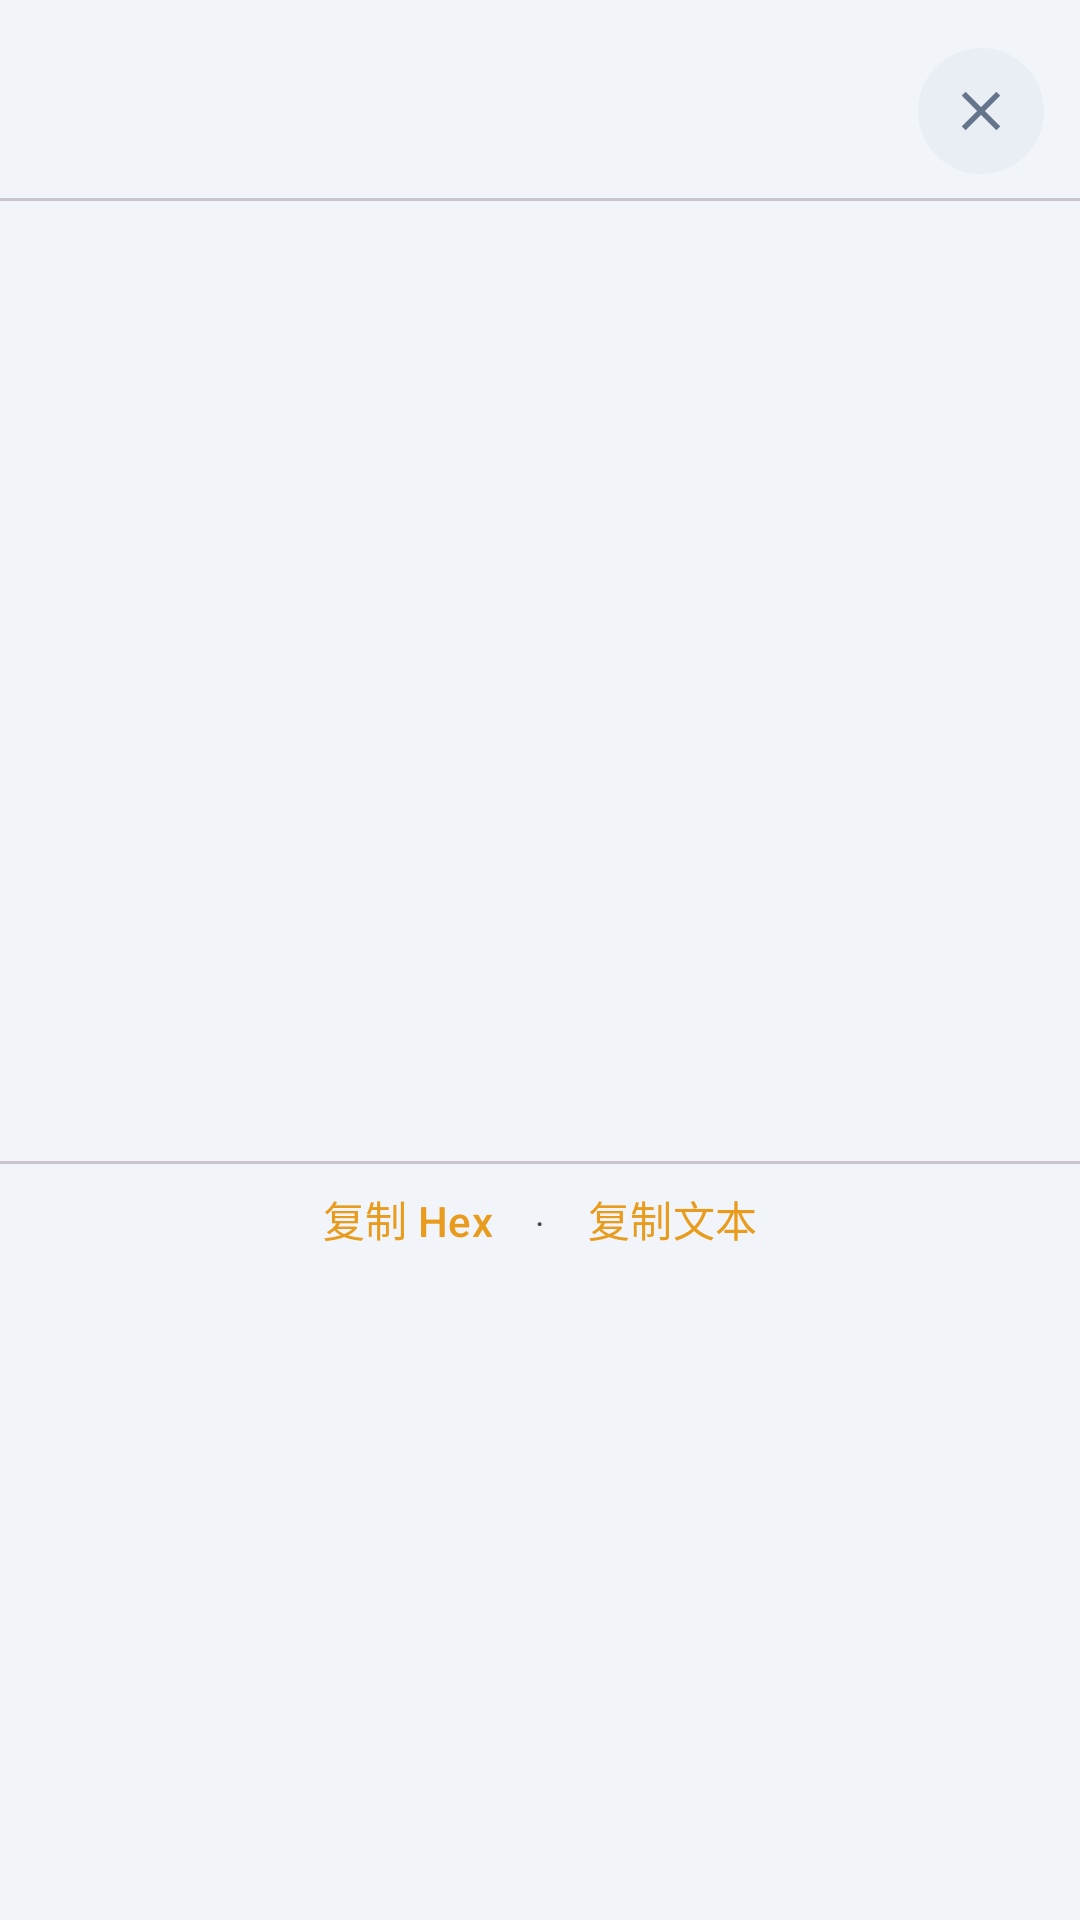

Layout XML and referenced resources for this Android screen:
<!-- AndroidManifest.xml: application theme Theme.SunnyNet -->
<!-- res/layout/dialog_stream_body.xml -->
<?xml version="1.0" encoding="utf-8"?>
<LinearLayout xmlns:android="http://schemas.android.com/apk/res/android"
    xmlns:app="http://schemas.android.com/apk/res-auto"
    xmlns:tools="http://schemas.android.com/tools"
    android:layout_width="match_parent"
    android:layout_height="wrap_content"
    android:orientation="vertical">

    <LinearLayout
        android:layout_width="match_parent"
        android:layout_height="wrap_content"
        android:gravity="center_vertical"
        android:minHeight="52dp"
        android:orientation="horizontal"
        android:paddingStart="20dp"
        android:paddingEnd="8dp"
        android:paddingTop="12dp"
        android:paddingBottom="4dp">

        <TextView
            android:id="@+id/stream_body_dialog_title"
            android:layout_width="0dp"
            android:layout_height="wrap_content"
            android:layout_weight="1"
            android:ellipsize="end"
            android:maxLines="2"
            android:textAppearance="@style/TextAppearance.SunnyNet.StreamDialogTitle"
            tools:text="发送（共432字节）" />

        <com.google.android.material.button.MaterialButton
            android:id="@+id/stream_body_dialog_close"
            style="@style/Widget.SunnyNet.StreamDialogClose"
            android:layout_width="wrap_content"
            android:layout_height="wrap_content"
            android:contentDescription="@string/stream_body_dialog_close_desc" />
    </LinearLayout>

    <com.google.android.material.divider.MaterialDivider
        android:layout_width="match_parent"
        android:layout_height="wrap_content"
        app:dividerThickness="1dp" />

    <androidx.core.widget.NestedScrollView
        android:id="@+id/stream_body_scroll"
        android:layout_width="match_parent"
        android:layout_height="@dimen/stream_body_scroll_height"
        android:fillViewport="false"
        android:scrollbars="vertical">

        <FrameLayout
            android:id="@+id/stream_body_hscroll"
            android:layout_width="match_parent"
            android:layout_height="wrap_content">

            
            <FrameLayout
                android:layout_width="match_parent"
                android:layout_height="wrap_content">

                <TextView
                    android:id="@+id/stream_body_content"
                    android:layout_width="wrap_content"
                    android:layout_height="wrap_content"
                    android:paddingHorizontal="22dp"
                    android:paddingTop="8dp"
                    android:paddingBottom="8dp"
                    android:textIsSelectable="true"
                    android:textSize="13sp"
                    tools:ignore="RtlSymmetry"
                    tools:text="07 0A …" />

                
                <com.sunnynet.tools.ui.HexDumpRecyclerView
                    android:id="@+id/stream_body_hex_recycler"
                    android:layout_width="match_parent"
                    android:layout_height="wrap_content"
                    android:clipChildren="false"
                    android:clipToPadding="false"
                    android:nestedScrollingEnabled="true"
                    android:paddingTop="8dp"
                    android:visibility="gone"
                    tools:listitem="@layout/item_hex_dump_line_dialog"
                    tools:visibility="visible" />
            </FrameLayout>
        </FrameLayout>

    </androidx.core.widget.NestedScrollView>

    <com.google.android.material.divider.MaterialDivider
        android:layout_width="match_parent"
        android:layout_height="wrap_content"
        app:dividerThickness="1dp" />

    <LinearLayout
        android:layout_width="match_parent"
        android:layout_height="wrap_content"
        android:gravity="center_horizontal"
        android:orientation="horizontal"
        android:paddingHorizontal="8dp"
        android:paddingTop="2dp"
        android:paddingBottom="4dp">

        <com.google.android.material.button.MaterialButton
            android:id="@+id/stream_body_copy_hex"
            style="@style/Widget.SunnyNet.Button.StreamCopy"
            android:layout_width="wrap_content"
            android:layout_height="wrap_content"
            android:text="@string/stream_body_copy_hex" />

        <TextView
            android:layout_width="wrap_content"
            android:layout_height="wrap_content"
            android:importantForAccessibility="no"
            android:paddingHorizontal="4dp"
            android:text="@string/stream_body_copy_mid_dot"
            android:textAppearance="?attr/textAppearanceBodySmall"
            android:textColor="?android:attr/textColorSecondary" />

        <com.google.android.material.button.MaterialButton
            android:id="@+id/stream_body_copy_string"
            style="@style/Widget.SunnyNet.Button.StreamCopy"
            android:layout_width="wrap_content"
            android:layout_height="wrap_content"
            android:text="@string/stream_body_copy_string" />

        <TextView
            android:id="@+id/stream_body_copy_sep_hex_extra"
            android:layout_width="wrap_content"
            android:layout_height="wrap_content"
            android:importantForAccessibility="no"
            android:paddingHorizontal="4dp"
            android:text="@string/stream_body_copy_mid_dot"
            android:textAppearance="?attr/textAppearanceBodySmall"
            android:textColor="?android:attr/textColorSecondary"
            android:visibility="gone"
            tools:visibility="visible" />

        <com.google.android.material.button.MaterialButton
            android:id="@+id/stream_body_copy_ascii_column"
            style="@style/Widget.SunnyNet.Button.StreamCopy"
            android:layout_width="wrap_content"
            android:layout_height="wrap_content"
            android:text="@string/stream_body_copy_ascii_column"
            android:visibility="gone"
            tools:visibility="visible" />

    </LinearLayout>

</LinearLayout>
<!-- res/layout/item_hex_dump_line_dialog.xml (included above) -->
<?xml version="1.0" encoding="utf-8"?>
<LinearLayout xmlns:android="http://schemas.android.com/apk/res/android"
    xmlns:tools="http://schemas.android.com/tools"
    android:layout_width="wrap_content"
    android:layout_height="wrap_content"
    android:baselineAligned="false"
    android:orientation="horizontal">

    <TextView
        android:id="@+id/hex_line_offset"
        android:layout_width="wrap_content"
        android:layout_height="wrap_content"
        android:fontFamily="monospace"
        android:paddingStart="10dp"
        android:paddingEnd="2dp"
        android:textIsSelectable="false"
        android:textSize="13sp"
        tools:ignore="RtlSymmetry"
        tools:text="00001234" />

    <TextView
        android:id="@+id/hex_line_bytes"
        android:layout_width="wrap_content"
        android:layout_height="wrap_content"
        android:clickable="false"
        android:focusable="false"
        android:fontFamily="monospace"
        android:longClickable="false"
        android:paddingEnd="2dp"
        android:textIsSelectable="false"
        android:textSize="13sp"
        tools:text="61 62 63 " />

    <TextView
        android:id="@+id/hex_line_ascii"
        android:layout_width="wrap_content"
        android:layout_height="wrap_content"
        android:clickable="false"
        android:focusable="false"
        android:fontFamily="monospace"
        android:longClickable="false"
        android:paddingStart="4dp"
        android:paddingEnd="@dimen/hex_ascii_padding_end_dialog"
        android:textIsSelectable="false"
        android:textSize="13sp"
        tools:ignore="RtlSymmetry"
        tools:text="abc" />
</LinearLayout>
<!-- resources referenced by this layout -->
<resources>
  <dimen name="hex_ascii_padding_end_dialog">10dp</dimen>
  <dimen name="stream_body_scroll_height">320dp</dimen>
  <string name="stream_body_copy_ascii_column">文本列</string>
  <string name="stream_body_copy_hex">复制 Hex</string>
  <string name="stream_body_copy_mid_dot" translatable="false">·</string>
  <string name="stream_body_copy_string">复制文本</string>
  <string name="stream_body_dialog_close_desc">关闭</string>
  <style name="TextAppearance.SunnyNet.StreamDialogTitle" parent="TextAppearance.Material3.TitleMedium">
          <item name="android:textColor">@color/sunny_on_surface</item>
          <item name="android:textStyle">bold</item>
      </style>
  <style name="Widget.SunnyNet.StreamDialogClose" parent="Widget.Material3.Button.IconButton.Filled.Tonal">
          <item name="icon">@drawable/ic_close</item>
          <item name="iconTint">@color/sunny_on_surface_variant</item>
          <item name="iconSize">22dp</item>
          <item name="android:minWidth">40dp</item>
          <item name="android:minHeight">40dp</item>
          <item name="backgroundTint">@color/sunny_surface_variant</item>
      </style>
  <style name="Theme.SunnyNet" parent="Base.Theme.SunnyNet" />
  <color name="sunny_on_surface">#0F172A</color>
  <!-- drawable ic_close (drawable) -->
  <?xml version="1.0" encoding="utf-8"?>
  <vector xmlns:android="http://schemas.android.com/apk/res/android"
      android:width="24dp"
      android:height="24dp"
      android:viewportWidth="24"
      android:viewportHeight="24">
      <path
          android:fillColor="#FF000000"
          android:pathData="M19,6.41L17.59,5 12,10.59 6.41,5 5,6.41 10.59,12 5,17.59 6.41,19 12,13.41 17.59,19 19,17.59 13.41,12z" />
  </vector>
  <color name="sunny_on_surface_variant">#64748B</color>
  <color name="sunny_surface_variant">#E8EEF4</color>
  <color name="sunny_primary">#E89B1C</color>
  <color name="sunny_on_primary">#FFFFFF</color>
  <color name="sunny_primary_light">#FFF3E0</color>
  <color name="sunny_primary_dark">#C47F0E</color>
  <color name="sunny_background">#F1F5F9</color>
  <color name="sunny_surface">#FFFFFF</color>
  <color name="sunny_outline">#CBD5E1</color>
  <style name="Widget.SunnyNet.Toolbar" parent="Widget.Material3.Toolbar">
          <item name="android:background">@android:color/transparent</item>
          <item name="titleTextAppearance">@style/TextAppearance.SunnyNet.ToolbarTitle</item>
          <item name="subtitleTextAppearance">@style/TextAppearance.SunnyNet.ToolbarSubtitle</item>
          <item name="titleTextColor">@color/sunny_on_surface</item>
          <item name="subtitleTextColor">@color/sunny_on_surface_variant</item>
          <item name="navigationIconTint">@color/sunny_primary</item>
          <item name="elevation">0dp</item>
      </style>
  <style name="Widget.SunnyNet.Card" parent="Widget.Material3.CardView.Outlined">
          <item name="cardCornerRadius">@dimen/card_radius</item>
          <item name="cardElevation">0dp</item>
          <item name="strokeColor">@color/sunny_outline</item>
          <item name="strokeWidth">1dp</item>
          <item name="cardBackgroundColor">@color/sunny_surface</item>
      </style>
  <style name="Widget.SunnyNet.NavigationView" parent="Widget.Material3.NavigationView">
          <item name="android:background">@color/sunny_surface</item>
          <item name="itemIconTint">@color/nav_item_color</item>
          <item name="itemTextColor">@color/nav_item_color</item>
      </style>
  <style name="TextAppearance.SunnyNet.ToolbarTitle" parent="TextAppearance.Material3.TitleLarge">
          <item name="android:textStyle">bold</item>
      </style>
  <style name="TextAppearance.SunnyNet.ToolbarSubtitle" parent="TextAppearance.Material3.BodySmall">
          <item name="android:textColor">@color/sunny_on_surface_variant</item>
      </style>
  <dimen name="card_radius">16dp</dimen>
</resources>
